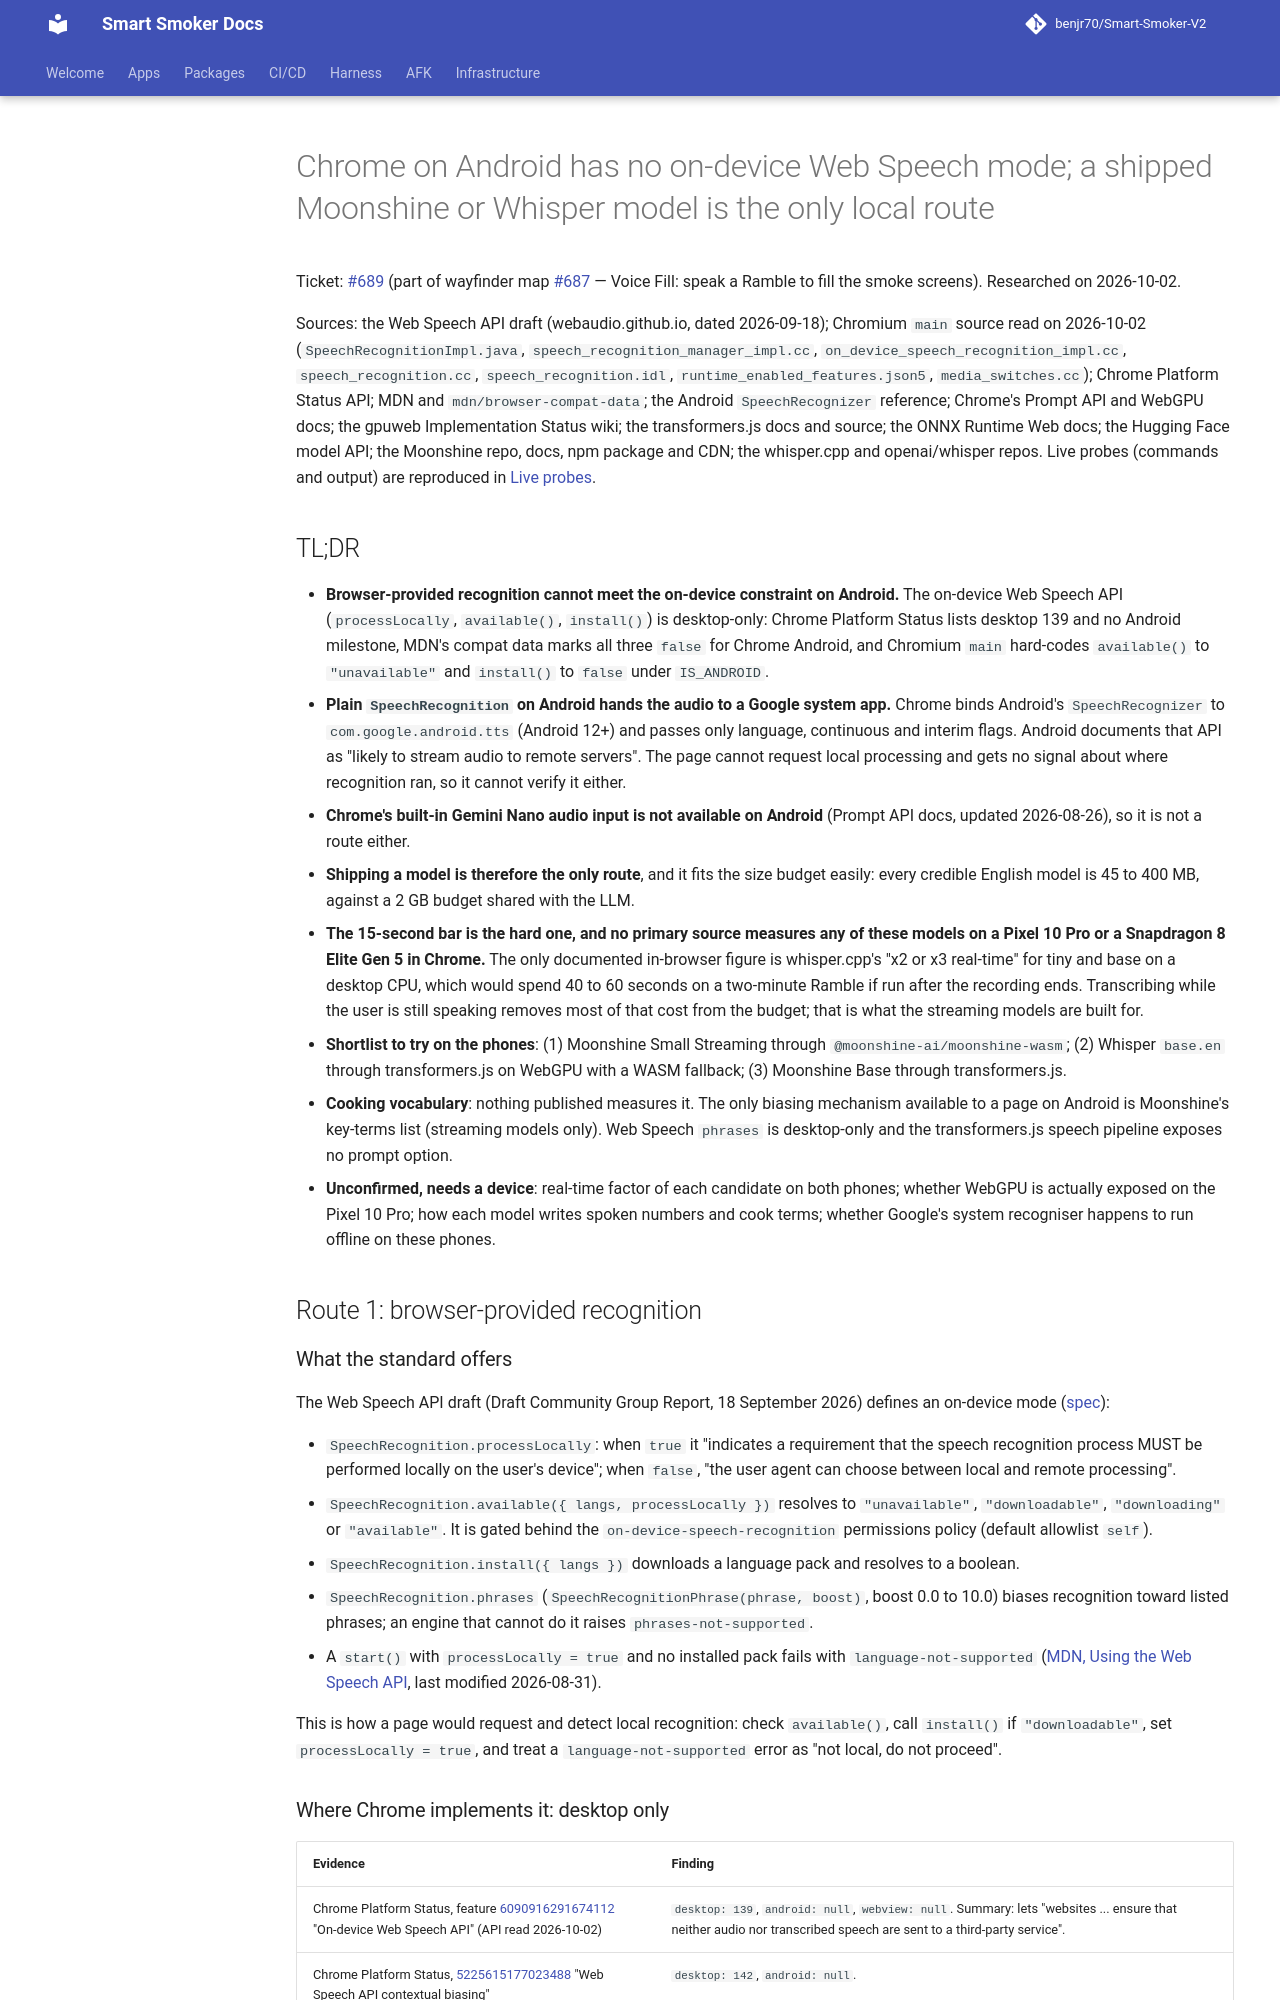

repository: benjr70/Smart-Smoker-V2 · page: research/voice-fill-speak-a-ramble-to-fill-the-smoke-screens/on-device-speech-to-text-options-in-android-chrome/index.html · generator: mkdocs

# Chrome on Android has no on-device Web Speech mode; a shipped Moonshine or Whisper model is the only local route

Ticket: [#689](https://github.com/benjr70/Smart-Smoker-V2/issues/689) (part of
wayfinder map
[#687](https://github.com/benjr70/Smart-Smoker-V2/issues/687) — Voice Fill:
speak a Ramble to fill the smoke screens). Researched on 2026-10-02.

Sources: the Web Speech API draft (webaudio.github.io, dated 2026-09-18);
Chromium `main` source read on 2026-10-02 (`SpeechRecognitionImpl.java`,
`speech_recognition_manager_impl.cc`, `on_device_speech_recognition_impl.cc`,
`speech_recognition.cc`, `speech_recognition.idl`,
`runtime_enabled_features.json5`, `media_switches.cc`); Chrome Platform Status
API; MDN and `mdn/browser-compat-data`; the Android `SpeechRecognizer`
reference; Chrome's Prompt API and WebGPU docs; the gpuweb Implementation
Status wiki; the transformers.js docs and source; the ONNX Runtime Web docs; the
Hugging Face model API; the Moonshine repo, docs, npm package and CDN; the
whisper.cpp and openai/whisper repos. Live probes (commands and output) are
reproduced in [Live probes](#live-probes).

## TL;DR

- **Browser-provided recognition cannot meet the on-device constraint on
  Android.** The on-device Web Speech API (`processLocally`, `available()`,
  `install()`) is desktop-only: Chrome Platform Status lists desktop 139 and no
  Android milestone, MDN's compat data marks all three `false` for Chrome
  Android, and Chromium `main` hard-codes `available()` to `"unavailable"` and
  `install()` to `false` under `IS_ANDROID`.
- **Plain `SpeechRecognition` on Android hands the audio to a Google system
  app.** Chrome binds Android's `SpeechRecognizer` to
  `com.google.android.tts` (Android 12+) and passes only language, continuous
  and interim flags. Android documents that API as "likely to stream audio to
  remote servers". The page cannot request local processing and gets no signal
  about where recognition ran, so it cannot verify it either.
- **Chrome's built-in Gemini Nano audio input is not available on Android**
  (Prompt API docs, updated 2026-08-26), so it is not a route either.
- **Shipping a model is therefore the only route**, and it fits the size budget
  easily: every credible English model is 45 to 400 MB, against a 2 GB budget
  shared with the LLM.
- **The 15-second bar is the hard one, and no primary source measures any of
  these models on a Pixel 10 Pro or a Snapdragon 8 Elite Gen 5 in Chrome.** The
  only documented in-browser figure is whisper.cpp's "x2 or x3 real-time" for
  tiny and base on a desktop CPU, which would spend 40 to 60 seconds on a
  two-minute Ramble if run after the recording ends. Transcribing while the
  user is still speaking removes most of that cost from the budget; that is
  what the streaming models are built for.
- **Shortlist to try on the phones**: (1) Moonshine Small Streaming through
  `@moonshine-ai/moonshine-wasm`; (2) Whisper `base.en` through transformers.js
  on WebGPU with a WASM fallback; (3) Moonshine Base through transformers.js.
- **Cooking vocabulary**: nothing published measures it. The only biasing
  mechanism available to a page on Android is Moonshine's key-terms list
  (streaming models only). Web Speech `phrases` is desktop-only and the
  transformers.js speech pipeline exposes no prompt option.
- **Unconfirmed, needs a device**: real-time factor of each candidate on both
  phones; whether WebGPU is actually exposed on the Pixel 10 Pro; how each
  model writes spoken numbers and cook terms; whether Google's system
  recogniser happens to run offline on these phones.

## Route 1: browser-provided recognition

### What the standard offers

The Web Speech API draft (Draft Community Group Report, 18 September 2026)
defines an on-device mode
([spec](https://webaudio.github.io/web-speech-api/)):

- `SpeechRecognition.processLocally`: when `true` it "indicates a requirement
  that the speech recognition process MUST be performed locally on the user's
  device"; when `false`, "the user agent can choose between local and remote
  processing".
- `SpeechRecognition.available({ langs, processLocally })` resolves to
  `"unavailable"`, `"downloadable"`, `"downloading"` or `"available"`. It is
  gated behind the `on-device-speech-recognition` permissions policy (default
  allowlist `self`).
- `SpeechRecognition.install({ langs })` downloads a language pack and resolves
  to a boolean.
- `SpeechRecognition.phrases` (`SpeechRecognitionPhrase(phrase, boost)`, boost
  0.0 to 10.0) biases recognition toward listed phrases; an engine that cannot
  do it raises `phrases-not-supported`.
- A `start()` with `processLocally = true` and no installed pack fails with
  `language-not-supported`
  ([MDN, Using the Web Speech API](https://developer.mozilla.org/en-US/docs/Web/API/Web_Speech_API/Using_the_Web_Speech_API),
  last modified 2026-08-31).

This is how a page would request and detect local recognition: check
`available()`, call `install()` if `"downloadable"`, set `processLocally = true`,
and treat a `language-not-supported` error as "not local, do not proceed".
